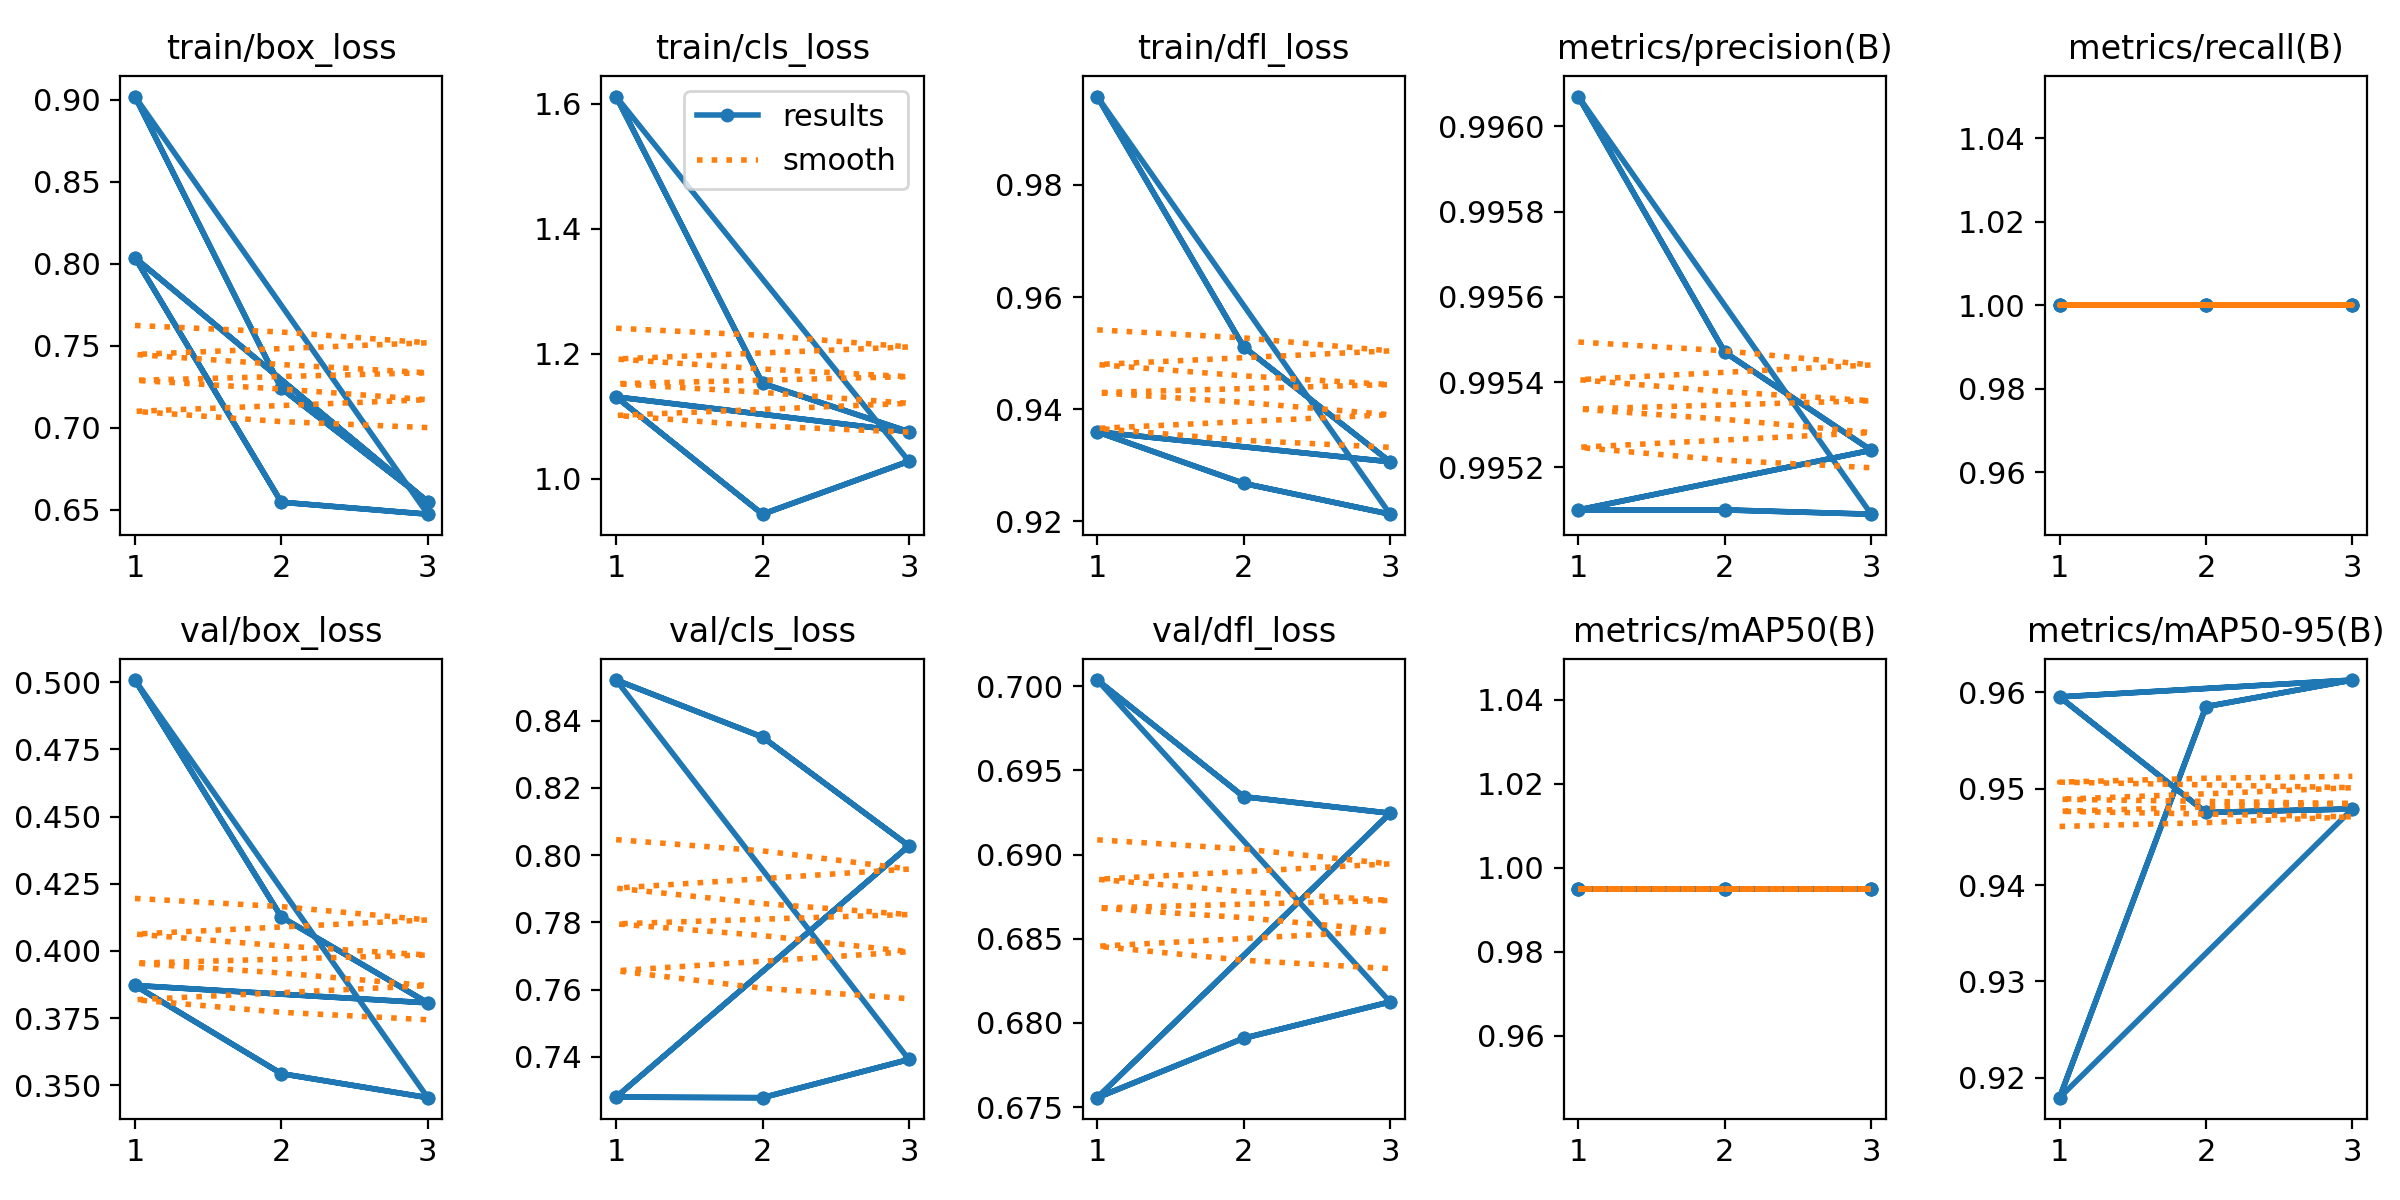

Source data for this figure (header and first rows):
epoch, time, train/box_loss, train/cls_loss, train/dfl_loss, metrics/precision(B), metrics/recall(B), metrics/mAP50(B), metrics/mAP50-95(B), val/box_loss, val/cls_loss, val/dfl_loss, lr/pg0, lr/pg1, lr/pg2
1, 27.41, 0.9021, 1.612, 0.9958, 0.9961, 1, 0.995, 0.9179, 0.5008, 0.8521, 0.7004, 4e-05, 4e-05, 4e-05
2, 48.89, 0.7241, 1.153, 0.9511, 0.9955, 1, 0.995, 0.9585, 0.4126, 0.8351, 0.6934, 6.7e-05, 6.7e-05, 6.7e-05
3, 69.14, 0.6551, 1.075, 0.9306, 0.9952, 1, 0.995, 0.9613, 0.3807, 0.8028, 0.6925, 5.44e-05, 5.44e-05, 5.44e-05
1, 17.7, 0.8037, 1.131, 0.936, 0.9951, 1, 0.995, 0.9595, 0.3871, 0.728, 0.6756, 4e-05, 4e-05, 4e-05
2, 36.12, 0.6547, 0.9433, 0.9268, 0.9951, 1, 0.995, 0.9475, 0.3543, 0.7279, 0.6791, 6.7e-05, 6.7e-05, 6.7e-05
3, 56.13, 0.6474, 1.028, 0.9213, 0.9951, 1, 0.995, 0.9479, 0.3454, 0.7392, 0.6813, 5.44e-05, 5.44e-05, 5.44e-05
1, 19.6, 0.9021, 1.612, 0.9958, 0.9961, 1, 0.995, 0.9179, 0.5008, 0.8521, 0.7004, 4e-05, 4e-05, 4e-05
2, 36.53, 0.7241, 1.153, 0.9511, 0.9955, 1, 0.995, 0.9585, 0.4126, 0.8351, 0.6934, 6.7e-05, 6.7e-05, 6.7e-05
3, 53.46, 0.6551, 1.075, 0.9306, 0.9952, 1, 0.995, 0.9613, 0.3807, 0.8028, 0.6925, 5.44e-05, 5.44e-05, 5.44e-05
1, 17.98, 0.8037, 1.131, 0.936, 0.9951, 1, 0.995, 0.9595, 0.3871, 0.728, 0.6756, 4e-05, 4e-05, 4e-05
2, 36.49, 0.6547, 0.9433, 0.9268, 0.9951, 1, 0.995, 0.9475, 0.3543, 0.7279, 0.6791, 6.7e-05, 6.7e-05, 6.7e-05
3, 55.56, 0.6474, 1.028, 0.9213, 0.9951, 1, 0.995, 0.9479, 0.3454, 0.7392, 0.6813, 5.44e-05, 5.44e-05, 5.44e-05
